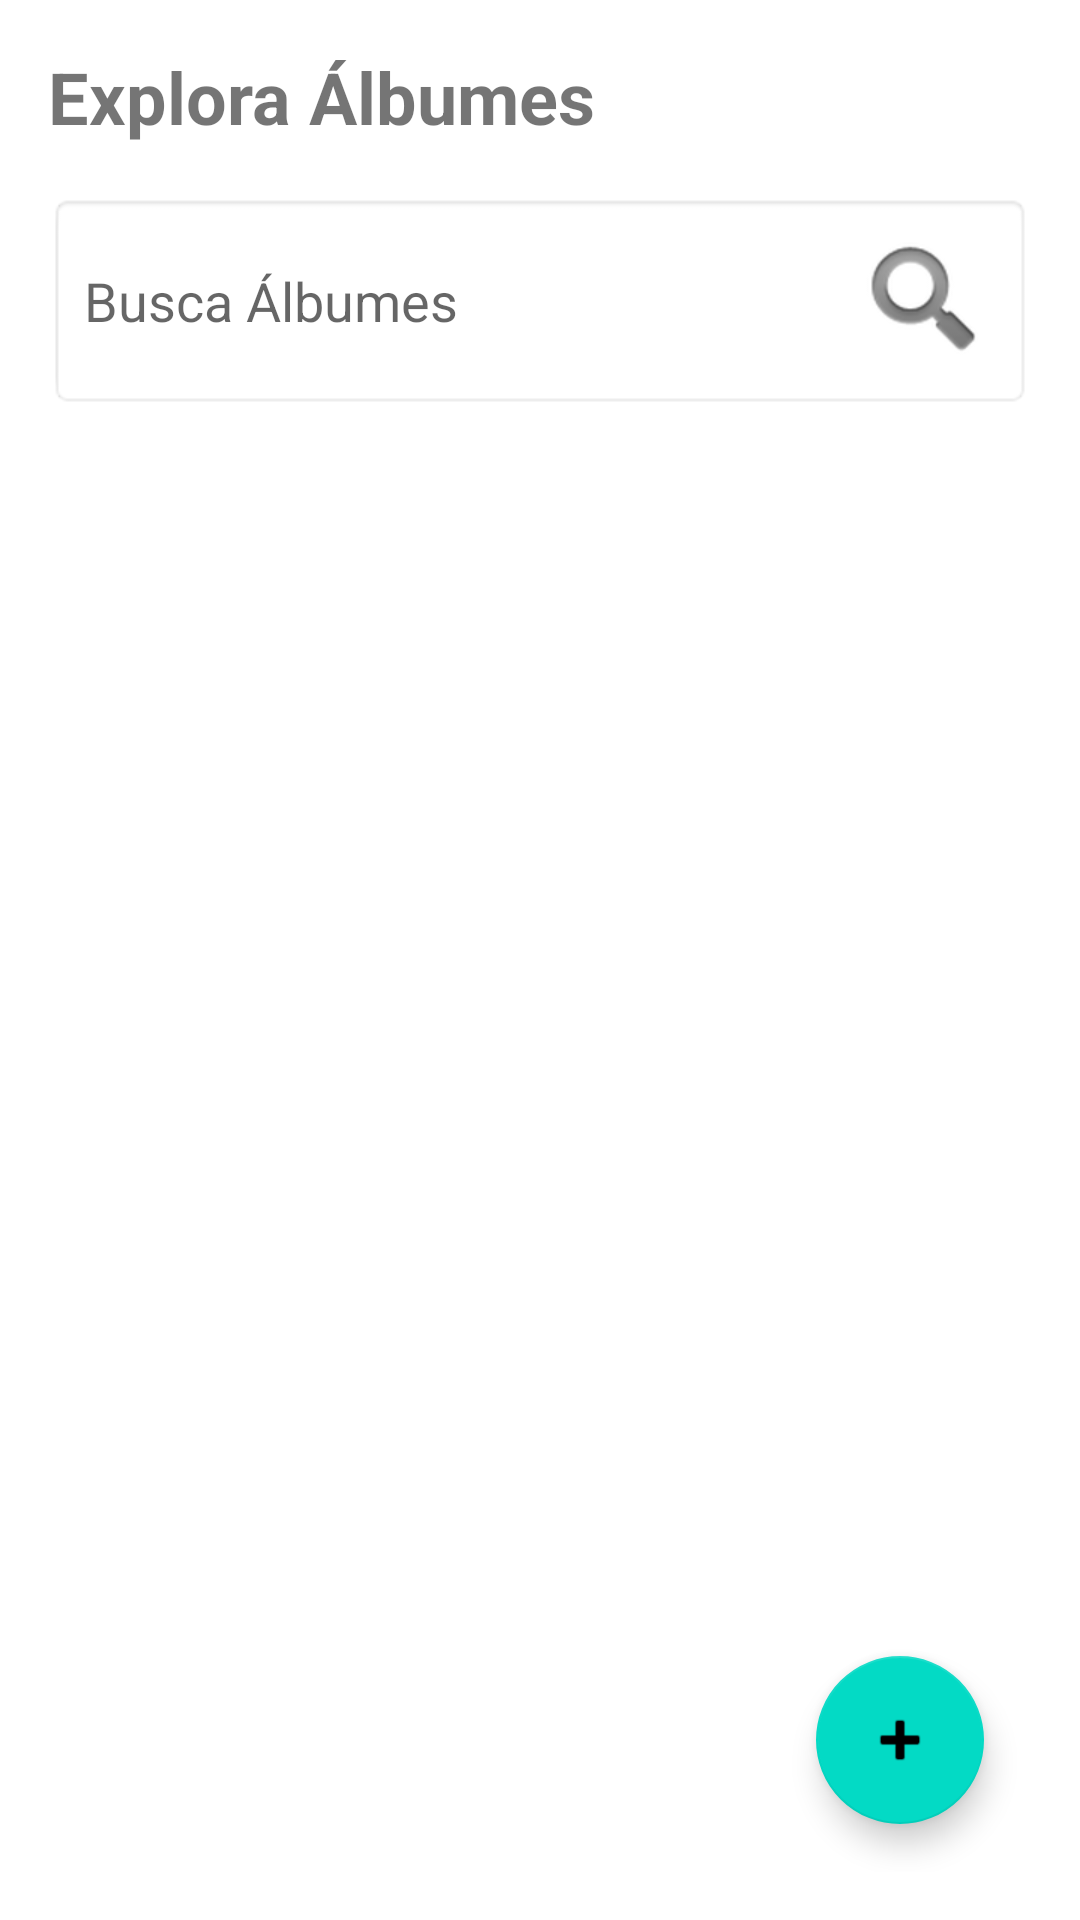

The Android layout XML behind this screen, and the referenced resources:
<!-- AndroidManifest.xml: application theme Theme.Vinilos -->
<!-- res/layout/fragment_album_list.xml -->
<?xml version="1.0" encoding="utf-8"?>
<androidx.constraintlayout.widget.ConstraintLayout xmlns:android="http://schemas.android.com/apk/res/android"
    xmlns:app="http://schemas.android.com/apk/res-auto"
    android:layout_width="match_parent"
    android:layout_height="match_parent"
    android:padding="16dp">

    <TextView
        android:id="@+id/titleTextView"
        android:layout_width="wrap_content"
        android:layout_height="wrap_content"
        android:text="Explora Álbumes"
        android:textSize="24sp"
        android:textStyle="bold"
        app:layout_constraintStart_toStartOf="parent"
        app:layout_constraintTop_toTopOf="parent" />

    <EditText
        android:id="@+id/searchEditText"
        android:layout_width="0dp"
        android:layout_height="wrap_content"
        android:layout_marginTop="16dp"
        android:background="@android:drawable/editbox_background"
        android:drawableEnd="@android:drawable/ic_search_category_default"
        android:hint="Busca Álbumes"
        android:padding="12dp"
        app:layout_constraintEnd_toEndOf="parent"
        app:layout_constraintStart_toStartOf="parent"
        app:layout_constraintTop_toBottomOf="@id/titleTextView" />

    <androidx.recyclerview.widget.RecyclerView
        android:id="@+id/albumsRecyclerView"
        android:layout_width="match_parent"
        android:layout_height="0dp"
        android:layout_marginTop="16dp"
        app:layout_constraintBottom_toBottomOf="parent"
        app:layout_constraintEnd_toEndOf="parent"
        app:layout_constraintStart_toStartOf="parent"
        app:layout_constraintTop_toBottomOf="@id/searchEditText" />

    <ProgressBar
        android:id="@+id/loadingProgressBar"
        android:layout_width="wrap_content"
        android:layout_height="wrap_content"
        android:visibility="gone"
        app:layout_constraintBottom_toBottomOf="parent"
        app:layout_constraintEnd_toEndOf="parent"
        app:layout_constraintStart_toStartOf="parent"
        app:layout_constraintTop_toTopOf="parent" />

    <TextView
        android:id="@+id/errorTextView"
        android:layout_width="wrap_content"
        android:layout_height="wrap_content"
        android:textColor="@android:color/holo_red_dark"
        android:visibility="gone"
        app:layout_constraintBottom_toBottomOf="parent"
        app:layout_constraintEnd_toEndOf="parent"
        app:layout_constraintStart_toStartOf="parent"
        app:layout_constraintTop_toTopOf="parent" />

    <com.google.android.material.floatingactionbutton.FloatingActionButton
        android:id="@+id/addAlbumFab"
        android:layout_width="wrap_content"
        android:layout_height="wrap_content"
        android:layout_margin="16dp"
        android:contentDescription="Add new album"
        android:src="@android:drawable/ic_input_add"
        app:layout_constraintBottom_toBottomOf="parent"
        app:layout_constraintEnd_toEndOf="parent" />

</androidx.constraintlayout.widget.ConstraintLayout>
<!-- resources referenced by this layout -->
<resources>
  <style name="Theme.Vinilos" parent="Theme.MaterialComponents.DayNight.NoActionBar">
          <item name="colorPrimary">@color/purple_500</item>
          <item name="colorPrimaryVariant">@color/purple_700</item>
          <item name="colorOnPrimary">@color/white</item>
          <item name="colorSecondary">@color/teal_200</item>
          <item name="colorSecondaryVariant">@color/teal_700</item>
          <item name="colorOnSecondary">@color/black</item>
          <item name="android:statusBarColor">?attr/colorPrimaryVariant</item>
          <item name="windowActionBar">false</item>
          <item name="windowNoTitle">true</item>
      </style>
  <!-- not gathered from this repository: default colours our renderer supplied (Android Studio template values) -->
  <color name="purple_500">#FF6200EE</color>
  <color name="purple_700">#FF3700B3</color>
  <color name="teal_200">#FF03DAC5</color>
  <color name="teal_700">#FF018786</color>
  <color name="black">#FF000000</color>
  <color name="white">#FFFFFFFF</color>
</resources>
